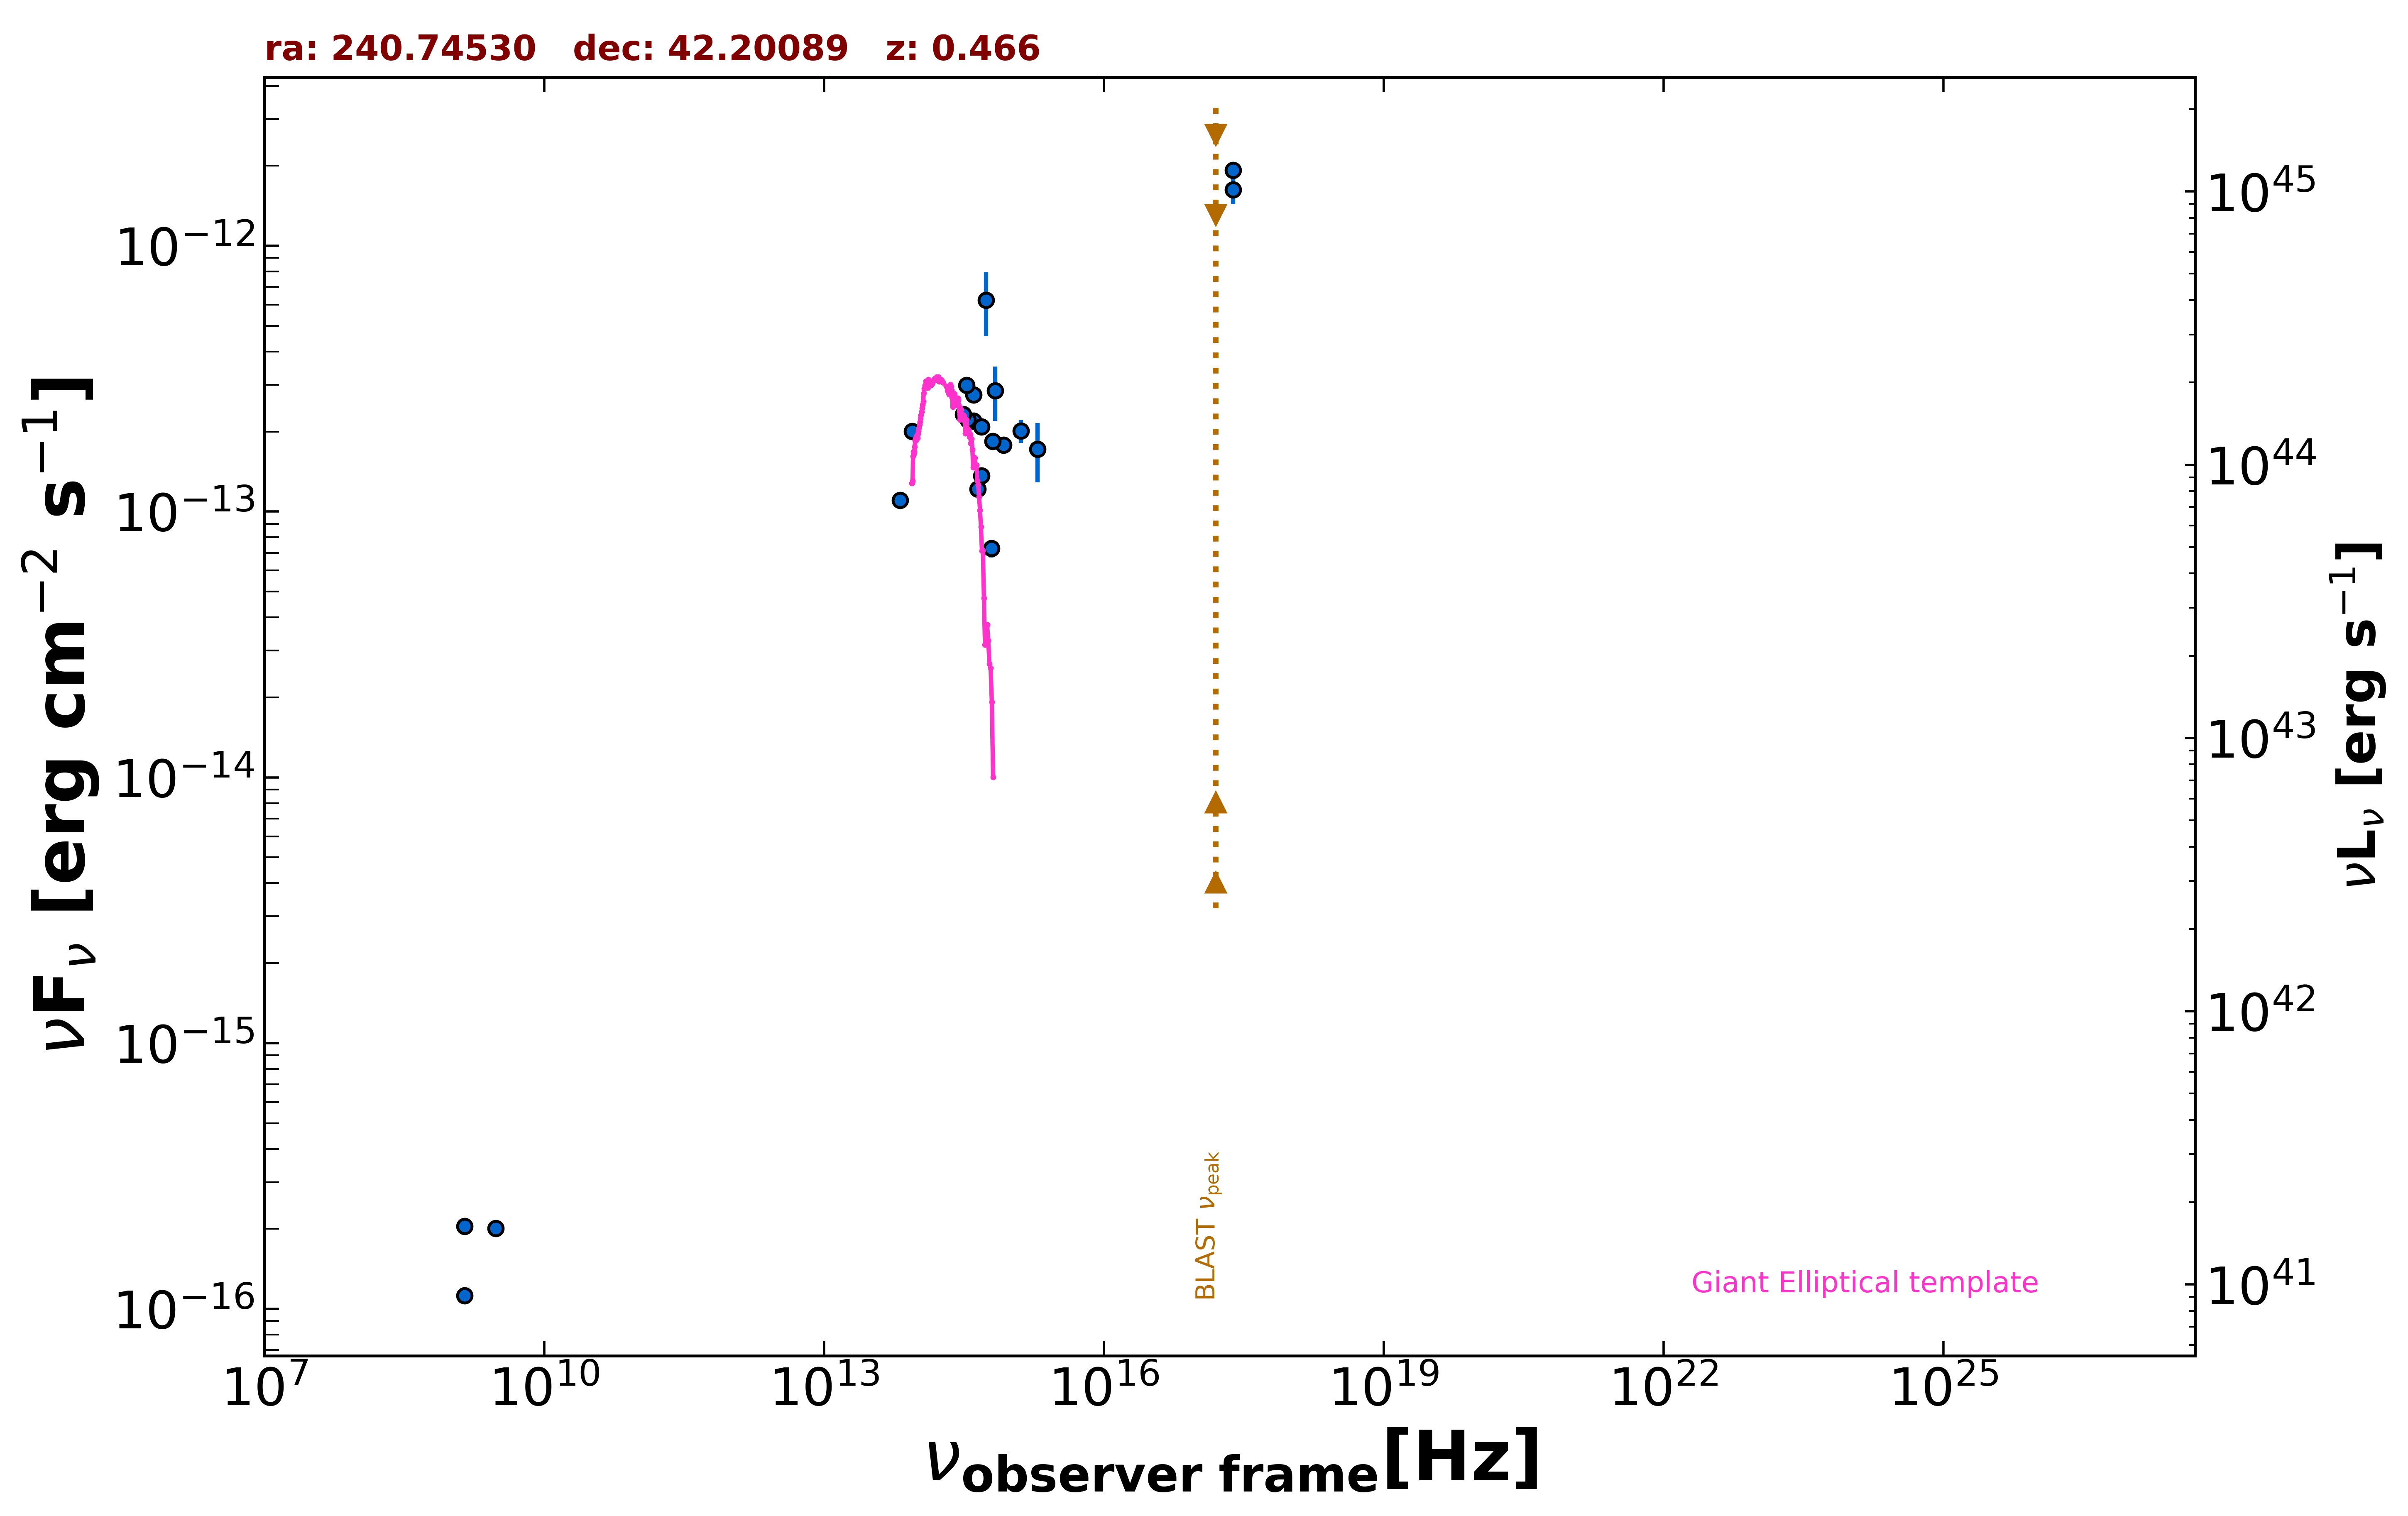

Values plotted in this chart, from the file beside it:
freq., flux, err_flux, MJD_start, MJD_end, flag, catalog, reference
1.400e+09, 1.121e-16, 1.850e-18, 55000, 55000, , FIRST, White et al. 1997  ApJ  475 479
1.400e+09, 2.044e-16, 8.400e-18, 55000, 55000, , NVSS, Condon et al. 1998  AJ  115  1693
3.000e+09, 2.009e-16, 8.150e-18, 55000, 55000, , VLASSQL, Gordon et al. 2021  ApJS  255  30
2.418e+17, 1.627e-12, 1.915e-13, 55000, 55000, , RASS, Boller et al. 2016  A&A  103  1
2.418e+17, 1.924e-12, 5.600e-14, 55000, 55000, , WGACAT, White et al. 2000  VizieR  IX/31/wgacat
8.817e+13, 2.006e-13, 1.950e-15, 55000, 55000, , UNWISE, Schlafly et al. 2019  ApJS  240  30
6.517e+13, 1.104e-13, 2.550e-15, 55000, 55000, , UNWISE, Schlafly et al. 2019  ApJS  240  30
4.455e+14, 1.218e-13, 0.000e+00, 55000, 55000, , GAIA, The Gaia Collaboration 2016  A&A  595  A…
6.813e+14, 2.852e-13, 6.610e-14, 55000, 55000, , HSTGSC, Lasker et al. 2008  AJ  136  735
5.451e+14, 6.248e-13, 1.686e-13, 55000, 55000, , HSTGSC, Lasker et al. 2008  AJ  136  735
6.233e+14, 7.261e-14, 5.560e-15, 55000, 55000, , PanSTARRS, Flewelling et al. 2020  ApJS  251  7
4.859e+14, 1.363e-13, 2.700e-15, 55000, 55000, , PanSTARRS, Flewelling et al. 2020  ApJS  251  7
3.987e+14, 2.196e-13, 2.700e-15, 55000, 55000, , PanSTARRS, Flewelling et al. 2020  ApJS  251  7
3.462e+14, 2.218e-13, 3.050e-15, 55000, 55000, , PanSTARRS, Flewelling et al. 2020  ApJS  251  7
3.116e+14, 2.326e-13, 4.500e-15, 55000, 55000, , PanSTARRS, Flewelling et al. 2020  ApJS  251  7
8.402e+14, 1.778e-13, 8.350e-15, 55000, 55000, , SDSS, Abolfathi et al. 2018  ApJS  235  42
6.443e+14, 1.836e-13, 2.850e-15, 55000, 55000, , SDSS, Abolfathi et al. 2018  ApJS  235  42
4.876e+14, 2.088e-13, 4.050e-15, 55000, 55000, , SDSS, Abolfathi et al. 2018  ApJS  235  42
4.014e+14, 2.752e-13, 5.850e-15, 55000, 55000, , SDSS, Abolfathi et al. 2018  ApJS  235  42
3.382e+14, 2.987e-13, 1.155e-14, 55000, 55000, , SDSS, Abolfathi et al. 2018  ApJS  235  42
1.948e+15, 1.720e-13, 4.325e-14, 55000, 55000, , GALEX, Morrissey et al. 2007  ApJS  173  682
1.295e+15, 2.009e-13, 1.990e-14, 55000, 55000, , GALEX, Morrissey et al. 2007  ApJS  173  682
